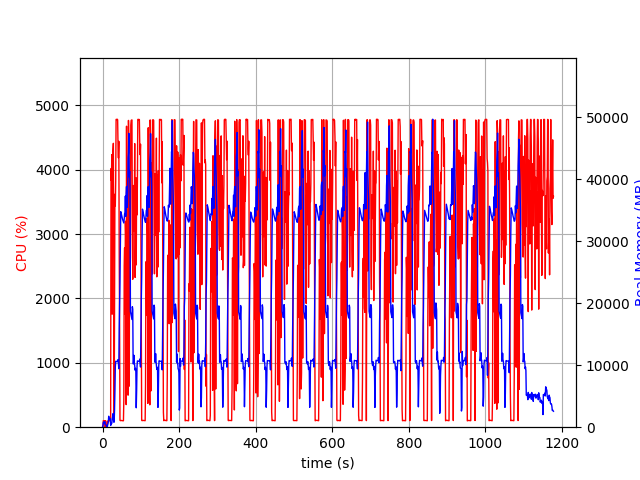

The file beside this chart, header and first rows:
elapsed_time, nproc, cpu, mem_real, mem_virtual
3.838539123535156e-05, 1, 0.0, 7.84, 3185
1.006, 4, 29.8, 192.4, 1558
2.012, 4, 101.3, 753.6, 2535
3.019, 5, 100.3, 863.9, 3046
4.027, 3, 100.2, 631.7, 2158
5.034, 3, 99.3, 723.5, 2158
6.042, 3, 100.2, 870.7, 2398
7.05, 4, 3.0, 421.1, 2015
8.057, 3, 100.3, 390.4, 1786
9.064, 3, 1.0, 318.8, 1666
10.07, 3, 1.0, 262.9, 1613
11.08, 3, 3.0, 272.1, 1640
12.09, 1, 0.0, 14.19, 43.23
13.09, 1, 86.2, 288.7, 1253
14.1, 1, 99.2, 568.7, 1893
15.11, 1, 100.3, 832.7, 3173
16.12, 1, 100.3, 1769, 5739
17.13, 1, 99.1, 1361, 5739
18.13, 1, 101.2, 1373, 5227
19.14, 1, 99.1, 1373, 5227
20.15, 1, 100.1, 1371, 5227
21.16, 1, 108.0, 280.4, 9209
22.17, 1, 4018, 505.6, 9209
23.19, 1, 3833, 533, 9245
24.21, 1, 4236, 639, 9261
25.23, 1, 1757, 1327, 9825
26.24, 1, 4107, 1663, 9825
27.25, 1, 4289, 2175, 9825
28.27, 1, 4411, 1409, 9825
29.28, 1, 2699, 806.8, 10877
30.29, 1, 100.3, 806.8, 10877
31.3, 1, 1646, 2737, 10437
32.34, 1, 3620, 5850, 13509
33.35, 1, 3439, 9741, 21211
34.37, 1, 3816, 10620, 21211
35.38, 1, 4783, 10616, 21211
36.4, 1, 4781, 10610, 21211
37.42, 1, 4784, 10610, 21211
38.43, 1, 4785, 10610, 21211
39.45, 1, 4776, 10595, 21211
40.46, 1, 4368, 10889, 21211
41.47, 1, 4184, 10339, 21211
42.49, 1, 4443, 9422, 22563
43.51, 1, 2803, 15987, 36329
44.51, 1, 1651, 19964, 36329
45.52, 1, 107.2, 23332, 56809
46.53, 1, 102.2, 29849, 56809
47.54, 1, 102.2, 34739, 56809
48.54, 1, 104.3, 34525, 56809
49.55, 1, 104.2, 34241, 56809
50.56, 1, 103.3, 33966, 56809
51.57, 1, 101.3, 33656, 56809
52.57, 1, 101.3, 33444, 56809
53.58, 1, 100.4, 33276, 56809
54.59, 1, 100.0, 33106, 56809
55.6, 1, 430.3, 32923, 56809
56.61, 1, 2510, 33545, 56809
57.63, 1, 2786, 34416, 56809
58.64, 1, 1754, 34645, 56809
59.65, 1, 3200, 37256, 56809
... 1,103 more rows
